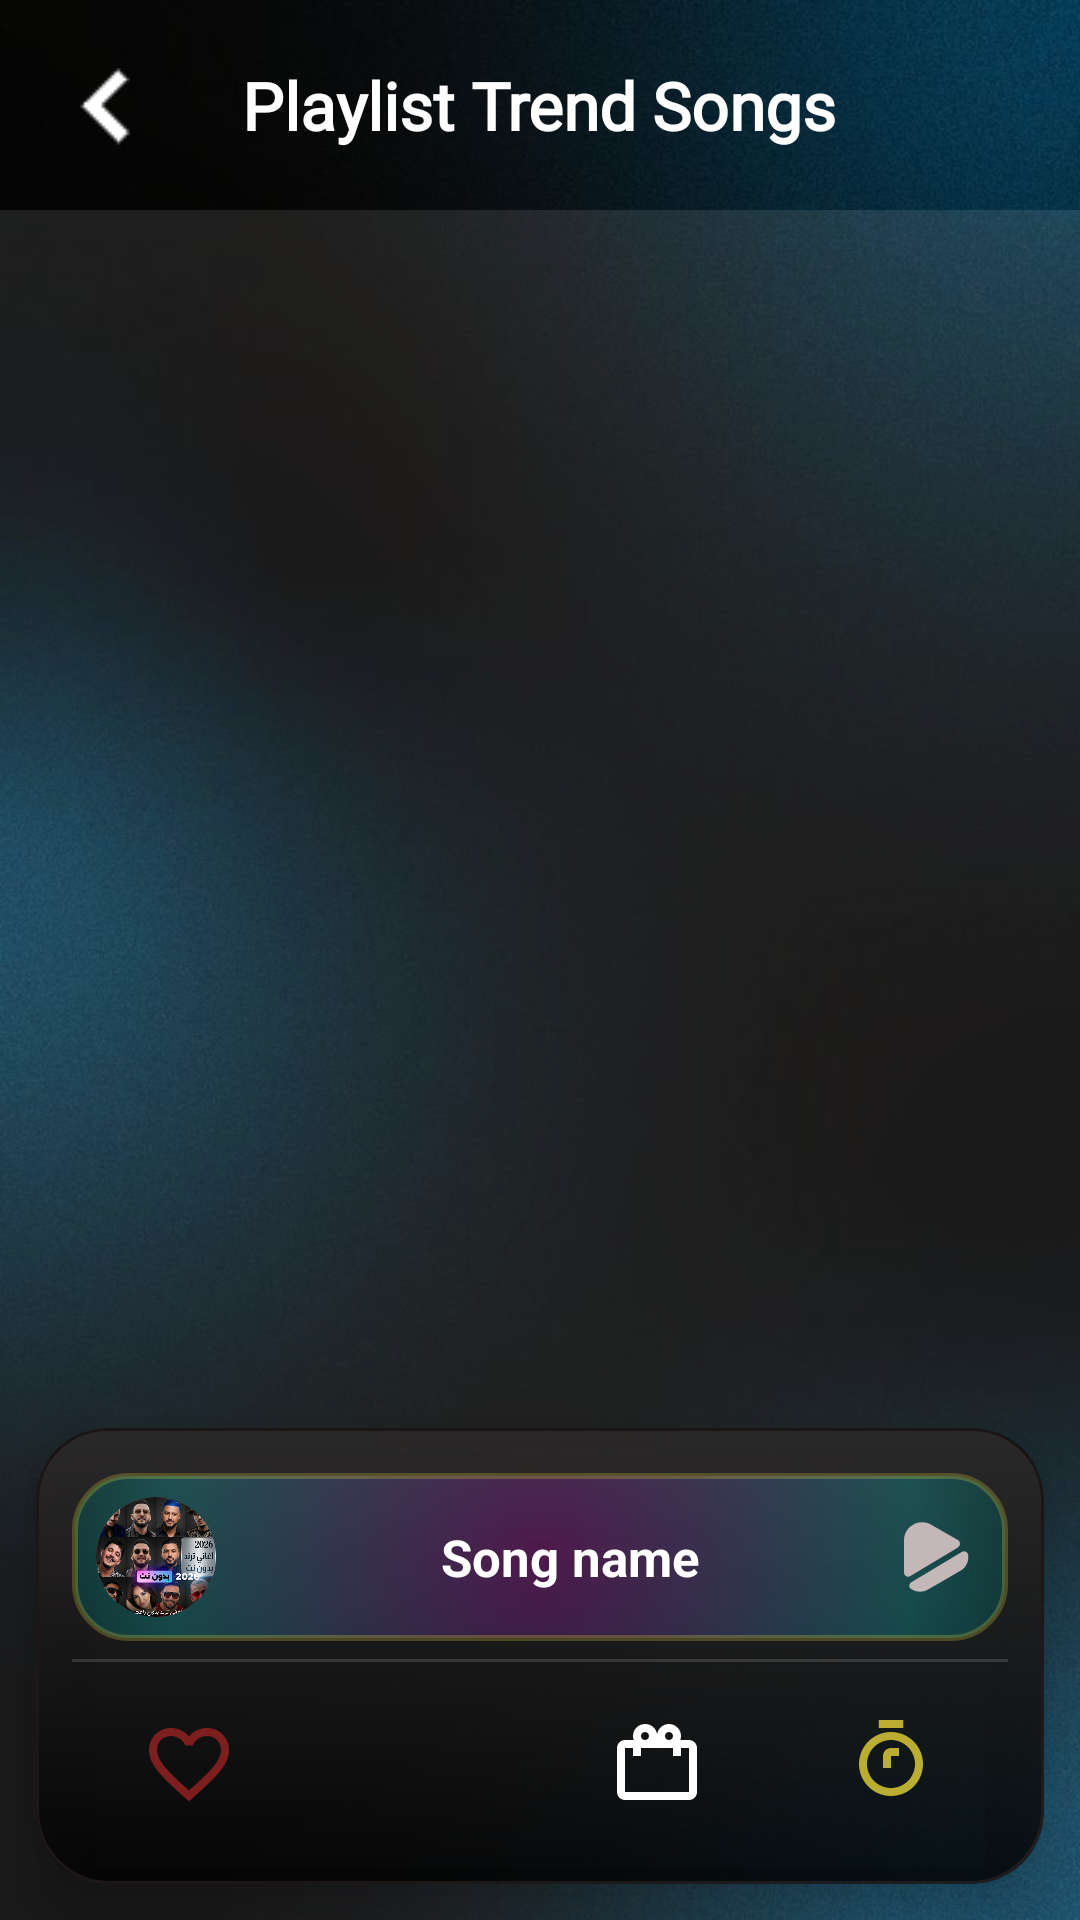

Layout XML and referenced resources for this Android screen:
<!-- AndroidManifest.xml: application theme AppTheme -->
<!-- res/layout/activity_main.xml -->
<?xml version="1.0" encoding="utf-8"?>
<androidx.coordinatorlayout.widget.CoordinatorLayout
    xmlns:android="http://schemas.android.com/apk/res/android"
    xmlns:app="http://schemas.android.com/apk/res-auto"
    xmlns:tools="http://schemas.android.com/tools"
    android:layout_width="match_parent"
    android:layout_height="match_parent"
    android:background="@drawable/bk66"

    tools:context="com.melodifyverse.nancyajram.MainActivity">

    
    <RelativeLayout
        android:id="@+id/parent_view"
        android:layout_width="match_parent"
        android:layout_height="match_parent">


        <LinearLayout
            android:layout_width="match_parent"
            android:layout_height="match_parent"
            android:orientation="vertical">

            
            <RelativeLayout
                android:layout_width="match_parent"
                android:layout_height="70dp"
                android:background="@drawable/relativelayoutcolor">

                <ImageButton
                    android:id="@+id/backbutton2"
                    android:layout_width="50dp"
                    android:layout_height="50dp"
                    android:layout_centerVertical="true"
                    android:layout_marginStart="10dp"
                    android:background="@android:color/transparent"
                    app:srcCompat="@drawable/left_arrow"/>

                <TextView
                    android:id="@+id/Main_songs"
                    android:layout_width="wrap_content"
                    android:layout_height="wrap_content"
                    android:layout_centerInParent="true"
                    android:text="@string/list_of_songs"
                    android:textColor="@android:color/white"
                    android:textSize="22sp"
                    android:textStyle="bold"
                    android:fontFamily="@font/alexandria_font"/>
            </RelativeLayout>

            
            <EditText
                android:id="@+id/search_edit_text"
                android:layout_width="match_parent"
                android:layout_height="52dp"
                android:hint="@string/search_hint"
                android:textColor="@android:color/white"
                android:textColorHint="#88FFFFFF"
                android:padding="16dp"
                android:visibility="gone"/>

            
            <androidx.recyclerview.widget.RecyclerView
                android:id="@+id/news_rv"
                android:layout_width="match_parent"
                android:layout_height="0dp"
                android:layout_weight="1"
                android:paddingBottom="90dp"
                android:clipToPadding="false"
                android:background="#1AFFFFFF"
                tools:listitem="@layout/item_songs"/>
        </LinearLayout>

    </RelativeLayout>
    
    <androidx.cardview.widget.CardView
        android:id="@+id/now_playing_bar"
        android:layout_width="match_parent"
        android:layout_height="wrap_content"
        android:layout_gravity="bottom"
        android:layout_margin="12dp"
        app:cardCornerRadius="24dp"
        app:cardElevation="14dp"
        app:cardBackgroundColor="@android:color/transparent">

        <LinearLayout
            android:layout_width="match_parent"
            android:layout_height="wrap_content"
            android:orientation="vertical"
            android:background="@drawable/glass_now_playing"
            android:padding="12dp">
            
            <RelativeLayout
                android:id="@+id/now_playing_container"
                android:layout_width="match_parent"
                android:layout_height="wrap_content"
                android:visibility="visible">

                <androidx.constraintlayout.widget.ConstraintLayout
                    android:id="@+id/mini_player_bg"
                    android:layout_width="match_parent"
                    android:layout_height="56dp"
                    android:layout_marginTop="3dp"
                    android:background="@drawable/shape4"
                    android:padding="8dp">

                    
                    <ImageView
                        android:id="@+id/img_artist"
                        android:layout_width="40dp"
                        android:layout_height="40dp"
                        android:background="@drawable/roundcorner"
                        android:scaleType="centerCrop"
                        android:clipToOutline="true"
                        android:src="@drawable/icon"
                        app:layout_constraintStart_toStartOf="parent"
                        app:layout_constraintTop_toTopOf="parent"
                        app:layout_constraintBottom_toBottomOf="parent"/>

                    
                    <TextView
                        android:id="@+id/txt_song_title"
                        android:layout_width="0dp"
                        android:layout_height="wrap_content"
                        android:layout_marginStart="12dp"
                        android:ellipsize="end"
                        android:maxLines="1"
                        android:text="Song name"
                        android:gravity="center"
                        android:textColor="@android:color/white"
                        android:textSize="17sp"
                        android:textStyle="bold"
                        app:layout_constraintStart_toEndOf="@id/img_artist"
                        app:layout_constraintEnd_toStartOf="@id/btn_mini_play"
                        app:layout_constraintTop_toTopOf="parent"
                        app:layout_constraintBottom_toBottomOf="parent"/>

                    
                    <ImageView
                        android:id="@+id/btn_mini_play"
                        android:layout_width="32dp"
                        android:layout_height="32dp"
                        android:src="@drawable/play__1_"
                        app:layout_constraintEnd_toEndOf="parent"
                        app:layout_constraintTop_toTopOf="parent"
                        app:layout_constraintBottom_toBottomOf="parent"/>

                </androidx.constraintlayout.widget.ConstraintLayout>

            </RelativeLayout>



            
            <View
                android:layout_width="match_parent"
                android:layout_height="1dp"
                android:layout_marginVertical="6dp"
                android:background="#22FFFFFF"/>

            
            <LinearLayout
                android:layout_width="match_parent"
                android:layout_height="56dp"
                android:gravity="center_vertical"
                android:orientation="horizontal">

                
                <ImageView
                    android:id="@+id/btn_favorite"
                    android:layout_width="0dp"
                    android:layout_weight="1"
                    android:layout_height="32dp"
                    android:src="@drawable/favorite"
                    app:tint="#ADB12525"/>

                
                <ImageView
                    android:id="@+id/btn_search"
                    android:layout_width="0dp"
                    android:layout_weight="1"
                    android:layout_height="32dp"
                    android:src="@drawable/baseline_search_24"
                    app:tint="@color/white"/>

                
                <ImageView
                    android:id="@+id/btn_award"
                    android:layout_width="0dp"
                    android:layout_weight="1"
                    android:layout_height="32dp"
                    android:src="@drawable/ic_award"
                    app:tint="@android:color/white"/>

                
                <ImageView
                    android:id="@+id/btn_timer"
                    android:layout_width="0dp"
                    android:layout_weight="1"
                    android:layout_height="32dp"
                    android:src="@drawable/ic_timer"
                    app:tint="#B4FFEB3B"/>
            </LinearLayout>

        </LinearLayout>

    </androidx.cardview.widget.CardView>


</androidx.coordinatorlayout.widget.CoordinatorLayout>
<!-- res/layout/item_songs.xml (included above) -->
<?xml version="1.0" encoding="utf-8"?>
<com.google.android.material.card.MaterialCardView
    xmlns:android="http://schemas.android.com/apk/res/android"
    xmlns:app="http://schemas.android.com/apk/res-auto"
    android:id="@+id/container_songs"
    android:layout_width="match_parent"
    android:layout_height="72dp"
    android:layout_marginHorizontal="16dp"
    android:layout_marginVertical="6dp"
    app:cardBackgroundColor="@android:color/transparent"
    app:cardCornerRadius="12dp"
    app:strokeWidth="0dp"
    android:clickable="true"
    android:focusable="true">

    <androidx.constraintlayout.widget.ConstraintLayout
        android:layout_width="match_parent"
        android:layout_height="match_parent"
        android:background="@drawable/item_glass_bg"
        android:padding="12dp">

        
        <ImageView
            android:id="@+id/img_user"
            android:layout_width="40dp"
            android:layout_height="40dp"
            android:src="@drawable/aloud"
            app:layout_constraintStart_toStartOf="parent"
            app:layout_constraintTop_toTopOf="parent"
            app:layout_constraintBottom_toBottomOf="parent"/>

        
        <TextView
            android:id="@+id/tv_title"
            android:layout_width="0dp"
            android:layout_height="wrap_content"
            android:text="عدي زاغه 2025"
            android:textColor="@android:color/white"
            android:textSize="16sp"
            android:fontFamily="@font/alexandria_font"
            android:maxLines="1"
            android:ellipsize="end"
            app:layout_constraintStart_toEndOf="@id/img_user"
            app:layout_constraintEnd_toStartOf="@id/img_fav"
            app:layout_constraintTop_toTopOf="parent"
            app:layout_constraintBottom_toBottomOf="parent"
            android:layout_marginStart="12dp"
            android:layout_marginEnd="8dp"/>

        
        <ImageView
            android:id="@+id/img_fav"
            android:layout_width="28dp"
            android:layout_height="28dp"
            android:src="@drawable/favorite"
            android:padding="4dp"
            android:clickable="true"
            android:focusable="true"
            app:layout_constraintEnd_toStartOf="@id/img_equalizer"
            app:layout_constraintTop_toTopOf="parent"
            app:layout_constraintBottom_toBottomOf="parent"
            android:layout_marginEnd="10dp"/>

        
        <ImageView
            android:id="@+id/img_equalizer"
            android:layout_width="28dp"
            android:layout_height="28dp"
            android:visibility="gone"
            android:src="@drawable/anim_equalizer"
            app:tint="#4DA3FF"
            app:layout_constraintEnd_toEndOf="parent"
            app:layout_constraintTop_toTopOf="parent"
            app:layout_constraintBottom_toBottomOf="parent"/>

    </androidx.constraintlayout.widget.ConstraintLayout>

</com.google.android.material.card.MaterialCardView>
<!-- resources referenced by this layout -->
<resources>
  <color name="white">#FFFFFF</color>
  <!-- drawable anim_equalizer (drawable) -->
  <animated-vector xmlns:android="http://schemas.android.com/apk/res/android"
      android:drawable="@drawable/equalizer_static">
  
      <target
          android:name="bar1"
          android:animation="@animator/eq_anim_1"/>
  
      <target
          android:name="bar2"
          android:animation="@animator/eq_anim_2"/>
  
      <target
          android:name="bar3"
          android:animation="@animator/eq_anim_3"/>
  
  </animated-vector>
  <!-- drawable favorite (drawable) -->
  <vector android:height="24dp" android:tint="#E5E3E3"
      android:viewportHeight="24" android:viewportWidth="24"
      android:width="24dp" xmlns:android="http://schemas.android.com/apk/res/android">
      <path android:fillColor="@android:color/white" android:pathData="M16.5,3c-1.74,0 -3.41,0.81 -4.5,2.09C10.91,3.81 9.24,3 7.5,3 4.42,3 2,5.42 2,8.5c0,3.78 3.4,6.86 8.55,11.54L12,21.35l1.45,-1.32C18.6,15.36 22,12.28 22,8.5 22,5.42 19.58,3 16.5,3zM12.1,18.55l-0.1,0.1 -0.1,-0.1C7.14,14.24 4,11.39 4,8.5 4,6.5 5.5,5 7.5,5c1.54,0 3.04,0.99 3.57,2.36h1.87C13.46,5.99 14.96,5 16.5,5c2,0 3.5,1.5 3.5,3.5 0,2.89 -3.14,5.74 -7.9,10.05z"/>
  </vector>
  <!-- drawable item_glass_bg (drawable) -->
  <?xml version="1.0" encoding="utf-8"?>
  <shape xmlns:android="http://schemas.android.com/apk/res/android"
      android:shape="rectangle">
  
      <corners android:radius="18dp"/>
  
      
      <gradient
          android:type="radial"
          android:gradientRadius="300dp"
          android:centerX="0.5"
          android:centerY="0.3"
          android:startColor="#E01D1818"
          android:centerColor="#99000000"
          android:endColor="#00000000"/>
  
      
      <stroke
          android:width="1.5dp"
          android:color="#100E0E"/>
  
  </shape>
  <!-- drawable relativelayoutcolor (drawable) -->
  <?xml version="1.0" encoding="utf-8"?>
  <shape xmlns:android="http://schemas.android.com/apk/res/android">
      <gradient android:startColor="#00756C66" android:centerColor="#0059554C" android:endColor="#00D01D1D"></gradient>
  
  
  
  </shape>
  <!-- drawable roundcorner (drawable) -->
  <?xml version="1.0" encoding="utf-8"?>
  <shape xmlns:android="http://schemas.android.com/apk/res/android">
      <solid android:color="#BFC2C2"/>
      <corners android:radius="30dp"/>
  </shape>
  <!-- drawable shape4 (drawable) -->
  <?xml version="1.0" encoding="utf-8"?>
  <shape xmlns:android="http://schemas.android.com/apk/res/android"
      android:shape="rectangle">
  
      <corners android:radius="18dp"/>
  
      <gradient
          android:type="radial"
          android:gradientRadius="250dp"
          android:centerX="0.5"
          android:centerY="0.5"
          android:startColor="#33FF00FF"
          android:centerColor="#3300FFFF"
          android:endColor="#000000"/>
  
      <stroke
          android:width="2dp"
          android:color="#38FFEB3B"/>
  
  </shape>
  <string name="list_of_songs">Playlist Trend Songs</string>
  <string name="search_hint">ابحث هنا عن ما تريد سماعه</string>
  <style name="AppTheme" parent="Theme.MaterialComponents.Light.NoActionBar">
          
          <item name="colorPrimary">@color/black</item>
          <item name="colorPrimaryDark">@color/gradiant</item>
          <item name="colorAccent">@color/white2</item>
  
          <item name="android:statusBarColor">@android:color/transparent</item>
          <item name="android:navigationBarColor">@android:color/transparent</item>
      </style>
  <color name="black">#000000</color>
  <color name="gradiant">#FA070313</color>
  <color name="white2">#FFFFFF</color>
</resources>
